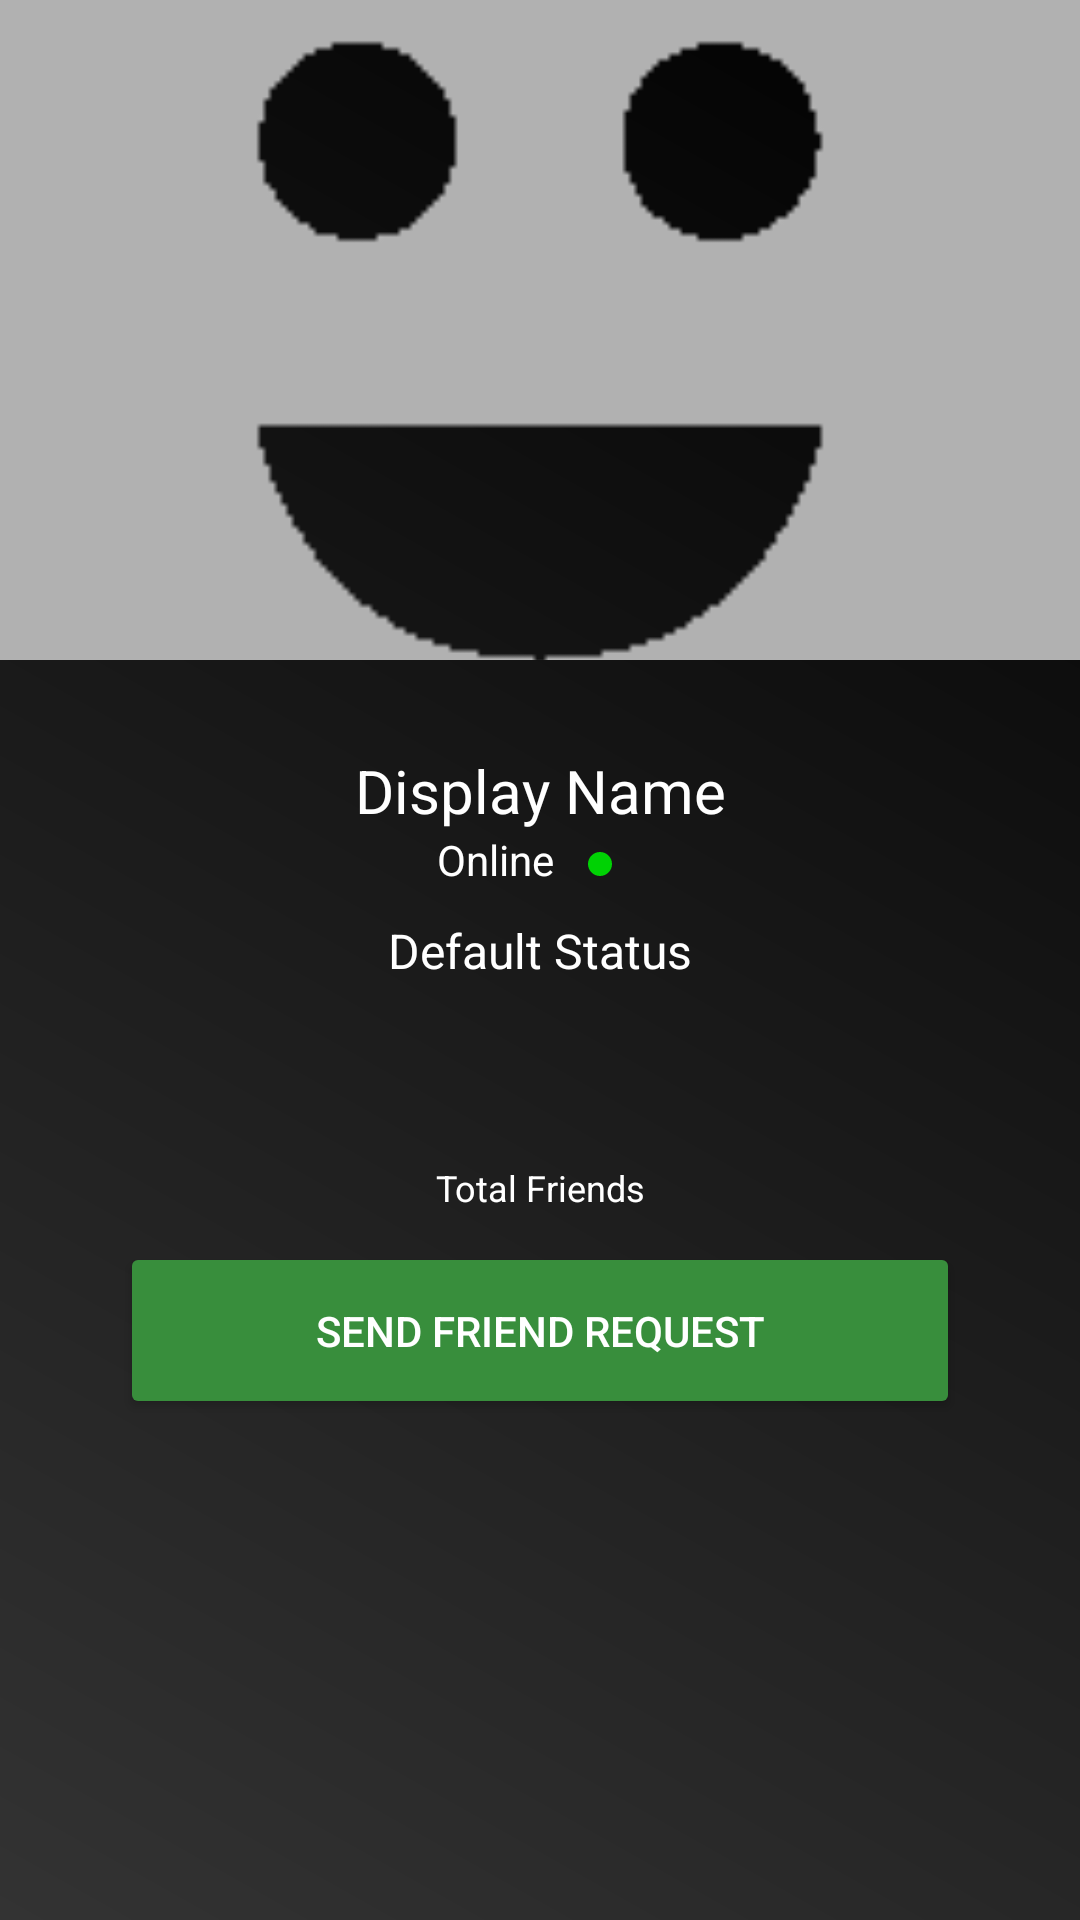

Here is an Android app screen rendered from its layout file. Give the layout XML and the strings, colors and styles it references.
<!-- AndroidManifest.xml: application theme AppTheme -->
<!-- res/layout/activity_profile.xml -->
<?xml version="1.0" encoding="utf-8"?>

<RelativeLayout xmlns:android="http://schemas.android.com/apk/res/android"
    xmlns:tools="http://schemas.android.com/tools"
    android:layout_width="match_parent"
    android:layout_height="match_parent"
    android:background="@drawable/black_background"
    android:orientation="vertical"
    tools:context="io.aloketewary.bloodconnect.page.userAction.activity.ProfileActivity">

    <ImageView
        android:id="@+id/profile_avatar_image"
        android:layout_width="match_parent"
        android:layout_height="220dp"
        android:src="@drawable/default_avatar"
        android:scaleType="centerCrop" />

    <LinearLayout
        android:layout_width="match_parent"
        android:layout_height="match_parent"
        android:layout_marginTop="220dp"
        android:orientation="vertical"
        android:layout_marginRight="20dp"
        android:layout_marginLeft="20dp">

        <TextView
            android:id="@+id/profile_display_name"
            android:layout_width="match_parent"
            android:layout_height="wrap_content"
            android:layout_alignParentEnd="true"
            android:layout_below="@+id/profile_avatar_image"
            android:layout_marginTop="30dp"
            android:gravity="center_horizontal"
            android:text="@string/display_name"
            android:textColor="@color/whiteText"
            android:textSize="20sp" />

        <RelativeLayout
            android:id="@+id/profile_relative_layout"
            android:layout_width="match_parent"
            android:layout_height="wrap_content"
            android:orientation="horizontal"
            android:visibility="visible"
            android:layout_gravity="center_vertical|center">
            <TextView
                android:textAlignment="center"
                android:layout_width="match_parent"
                android:layout_height="wrap_content"
                android:text="Online"
                android:layout_marginRight="30dp"
                android:layout_gravity="center_vertical"
                android:textColor="@color/whiteText" />

            <ImageView
                android:layout_alignParentEnd="true"
                android:id="@+id/profile_online_stat"
                android:layout_width="match_parent"
                android:layout_marginTop="7dp"
                android:layout_marginLeft="40dp"
                android:layout_height="wrap_content"
                android:src="@drawable/online_status"
                android:layout_gravity="center_vertical"/>
        </RelativeLayout>


        <TextView
            android:id="@+id/profile_status"
            android:layout_width="match_parent"
            android:layout_height="wrap_content"
            android:layout_alignParentEnd="true"
            android:gravity="center_horizontal"
            android:layout_below="@+id/profile_display_name"
            android:layout_marginTop="10dp"
            android:text="@string/default_status"
            android:textSize="16sp"
            android:textColor="@color/whiteText"/>

        <TextView
            android:id="@+id/profile_total_friends"
            android:layout_width="match_parent"
            android:layout_height="wrap_content"
            android:layout_alignParentEnd="true"
            android:gravity="center_horizontal"
            android:layout_below="@+id/profile_status"
            android:layout_marginTop="60dp"
            android:text="@string/total_friends"
            android:textSize="12sp"
            android:textColor="@color/whiteText"/>

        <Button
            android:id="@+id/profile_send_req"
            android:layout_width="match_parent"
            android:layout_height="wrap_content"
            android:layout_marginTop="10dp"
            android:layout_marginRight="20dp"
            android:layout_marginLeft="20dp"
            android:layout_gravity="bottom|center_horizontal"
            android:backgroundTint="@color/colorPrimaryDark"
            android:text="@string/send_friend_request"
            android:padding="20dp"
            android:textColor="@color/whiteText"/>
        <Button
            android:id="@+id/profile_decline_req"
            android:layout_width="match_parent"
            android:layout_height="wrap_content"
            android:layout_marginTop="10dp"
            android:layout_marginRight="20dp"
            android:layout_marginLeft="20dp"
            android:layout_gravity="bottom|center_horizontal"
            android:backgroundTint="@color/colorAccent"
            android:text="@string/decline_friend_request"
            android:padding="20dp"
            android:textColor="@color/whiteText"
            android:visibility="invisible"
            android:enabled="false"/>

    </LinearLayout>


</RelativeLayout>
<!-- resources referenced by this layout -->
<resources>
  <color name="colorAccent">#ff5252</color>
  <color name="colorPrimaryDark">#388e3c</color>
  <color name="whiteText">#FFFFFF</color>
  <!-- drawable black_background (drawable) -->
  <?xml version="1.0" encoding="utf-8"?>
  
  <shape xmlns:android="http://schemas.android.com/apk/res/android">
  <gradient android:angle="45"
      android:startColor="#333333"
      android:endColor="@color/black" />
  
  </shape>
  <!-- drawable default_avatar: png bitmap (drawable, 1449 bytes) -->
  <!-- drawable online_status (drawable) -->
  <?xml version="1.0" encoding="utf-8"?>
  
  <shape
      xmlns:android="http://schemas.android.com/apk/res/android"
      android:shape="oval">
  
      <solid
          android:color="#00d204"/>
  
      <size
          android:width="8dp"
          android:height="8dp"/>
  </shape>
  <string name="decline_friend_request">Decline Friend Request</string>
  <string name="default_status">Default Status</string>
  <string name="display_name">Display Name</string>
  <string name="send_friend_request">SEND FRIEND REQUEST</string>
  <string name="total_friends">Total Friends</string>
  <style name="AppTheme" parent="Theme.AppCompat.Light.NoActionBar">
          
          <item name="colorPrimary">@color/colorPrimary</item>
          <item name="colorPrimaryDark">@color/colorPrimaryDark</item>
          <item name="colorAccent">@color/colorAccent</item>
      </style>
  <color name="black">#000</color>
  <color name="colorPrimary">#4caf50</color>
</resources>
